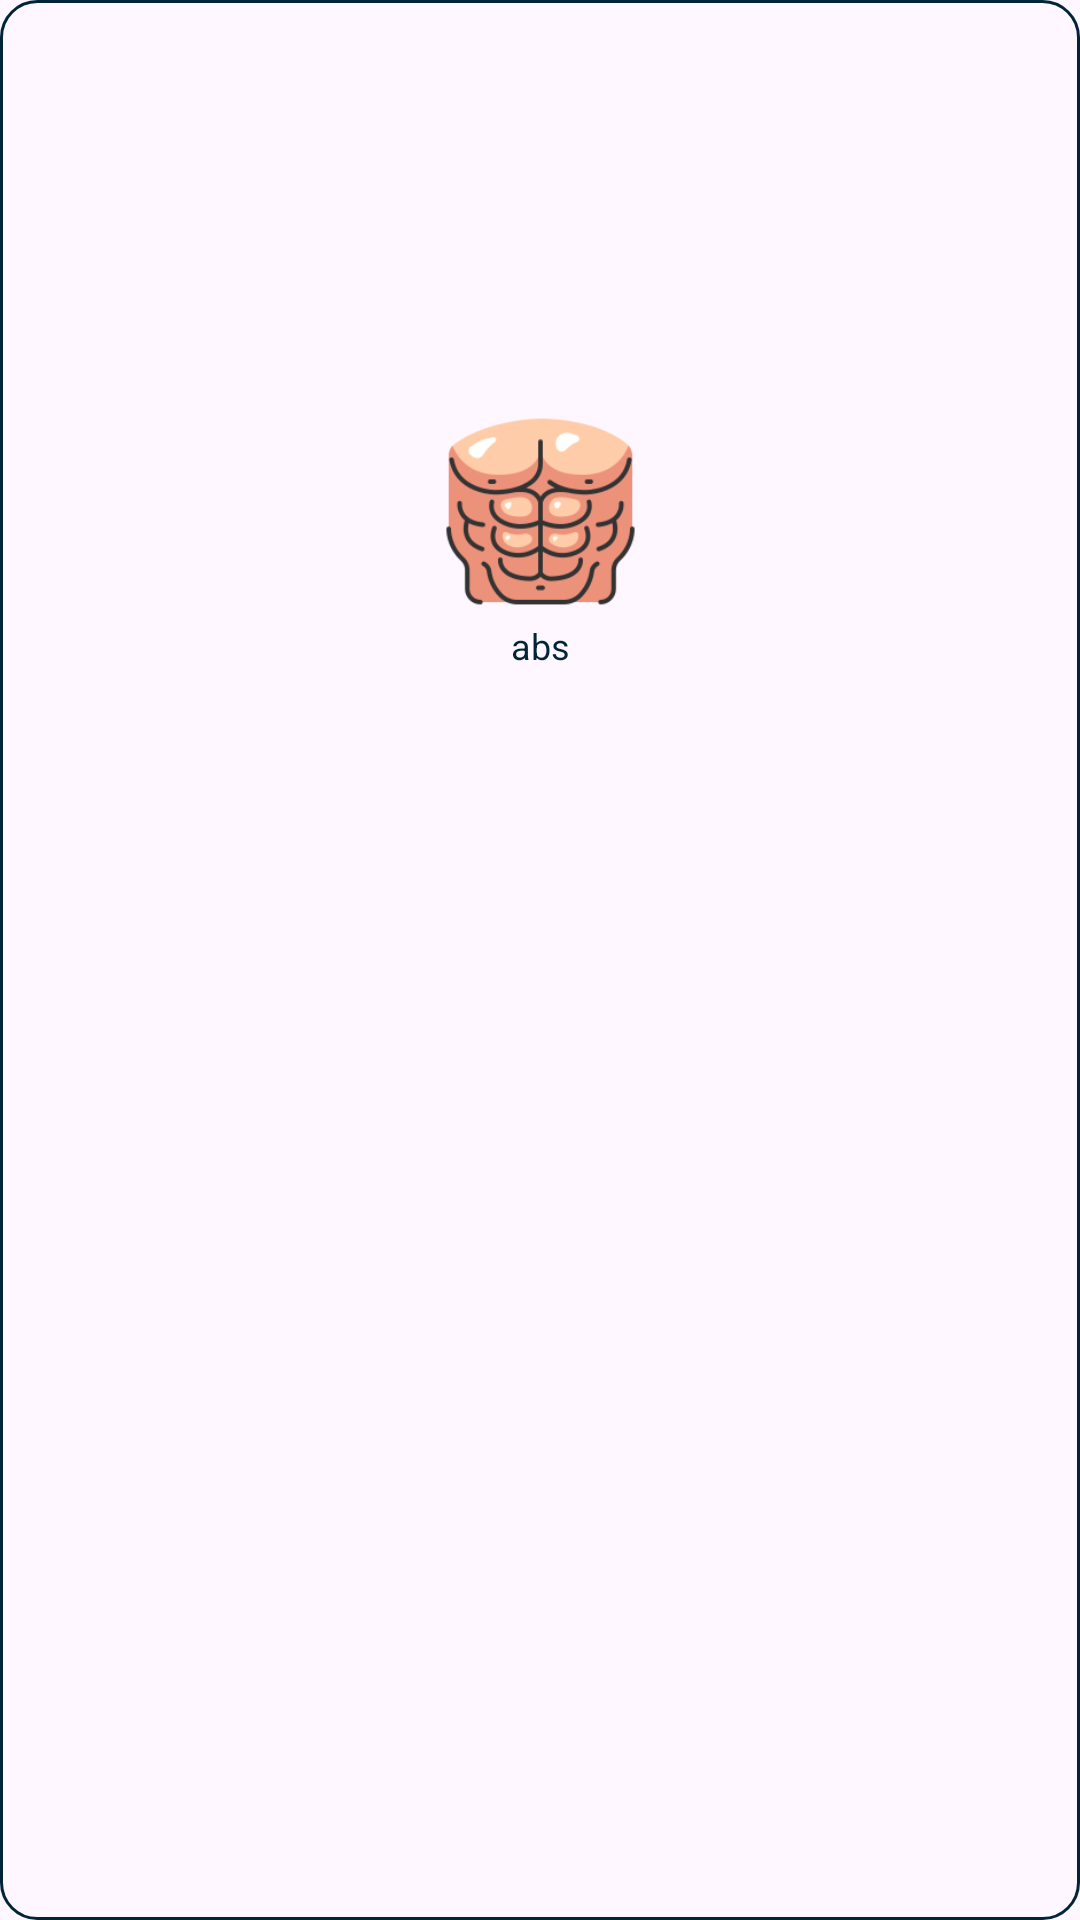

Produce the Android XML layout that renders to this screen, including the resource entries it uses.
<!-- AndroidManifest.xml: application theme Theme.BuildersLog -->
<!-- res/layout/muslce_group_tile.xml -->
<?xml version="1.0" encoding="utf-8"?>
<androidx.constraintlayout.widget.ConstraintLayout xmlns:android="http://schemas.android.com/apk/res/android"
    xmlns:app="http://schemas.android.com/apk/res-auto"
    android:layout_width="100dp"
    android:layout_height="100dp"
    android:id="@+id/muscleGroupLayout"
    android:tag="unClicked"
    android:layout_marginStart="10dp"
    android:background="@drawable/muscle_group_transparent">

    <ImageView
        android:id="@+id/imgViewMuscleGroup"
        android:layout_width="65dp"
        android:layout_height="65dp"
        android:scaleType="fitCenter"
        android:src="@drawable/abs_img"
        app:layout_constraintBottom_toBottomOf="parent"
        app:layout_constraintEnd_toEndOf="parent"
        app:layout_constraintStart_toStartOf="parent"
        app:layout_constraintTop_toTopOf="parent"
        app:layout_constraintVertical_bias="0.24000001" />

    <TextView
        android:id="@+id/nameMuscleGroupTxt"
        style="@style/smallText12sp"
        android:layout_width="wrap_content"
        android:layout_height="wrap_content"
        android:layout_marginTop="4dp"
        android:text="abs"
        app:layout_constraintEnd_toEndOf="parent"
        app:layout_constraintStart_toStartOf="parent"
        app:layout_constraintTop_toBottomOf="@+id/imgViewMuscleGroup" />


</androidx.constraintlayout.widget.ConstraintLayout>
<!-- resources referenced by this layout -->
<resources>
  <!-- drawable abs_img: png bitmap (drawable, 16216 bytes) -->
  <!-- drawable muscle_group_transparent (drawable) -->
  <?xml version="1.0" encoding="utf-8"?>
  <shape xmlns:android="http://schemas.android.com/apk/res/android">
      <stroke
          android:color="@color/dark_blue"
          android:width="1dp"/>
      <corners
          android:radius="12dp"
          />
  </shape>
  <style name="smallText12sp" parent="Widget.AppCompat.TextView">
          <item name="fontFamily">@font/belgrano</item>
          <item name="android:textColor">@color/dark_blue</item>
          <item name="android:textSize">12sp</item>
      </style>
  <style name="Theme.BuildersLog" parent="Theme.Material3.Light">
          
          <item name="colorPrimary">@color/dark_blue</item>
          <item name="colorPrimaryVariant">@color/mid_dark_blue</item>
          <item name="colorOnPrimary">@color/white</item>
          
          <item name="colorSecondary">@color/teal_200</item>
          <item name="colorSecondaryVariant">@color/teal_700</item>
          <item name="colorOnSecondary">@color/black</item>
          
          <item name="android:statusBarColor" tools:targetApi="l">?attr/colorPrimaryVariant</item>
          
  
          <item name="android:windowContentTransitions">true</item>
      </style>
  <color name="dark_blue">#002539</color>
  <color name="mid_dark_blue">#285768</color>
  <color name="white">#FFFFFF</color>
  <color name="teal_200">#FF03DAC5</color>
  <color name="teal_700">#FF018786</color>
  <color name="black">#FF000000</color>
</resources>
